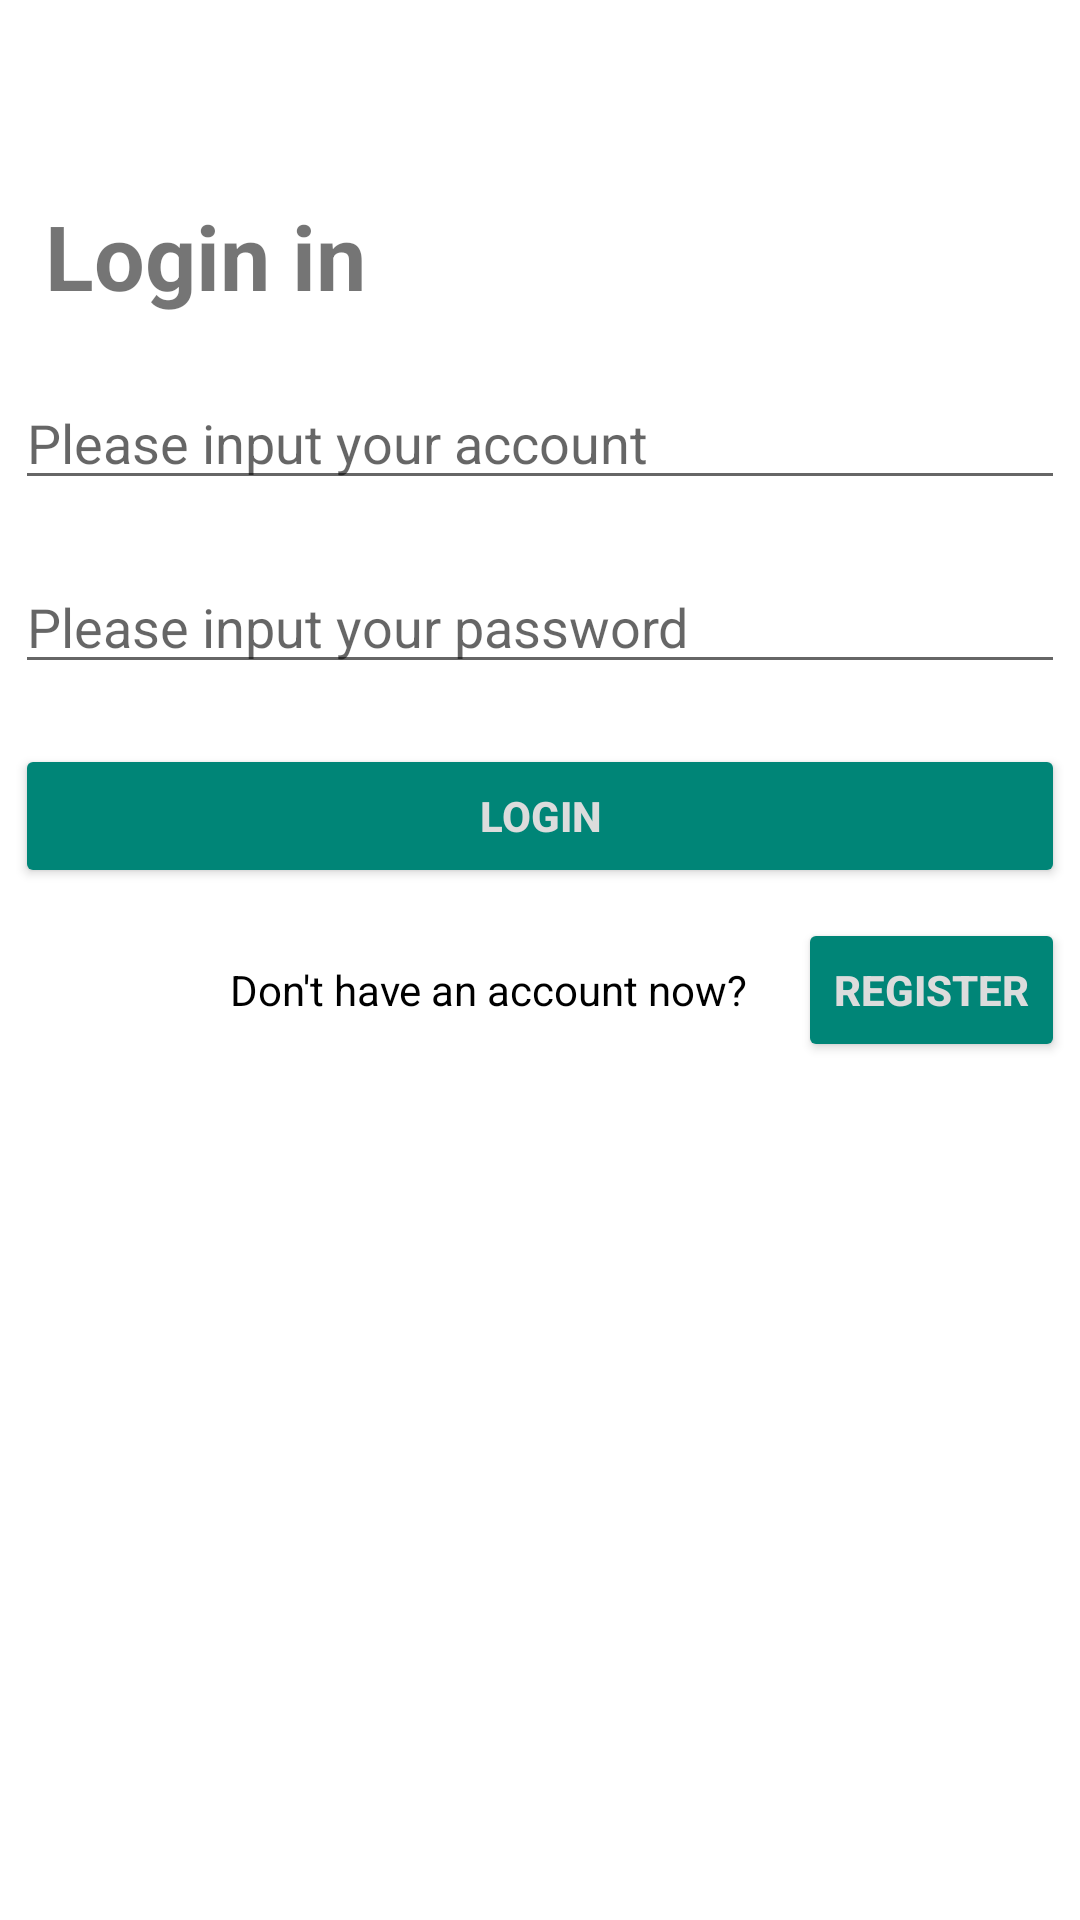

Write the Android layout XML for this screen, with the resource values it uses.
<!-- AndroidManifest.xml: application theme Theme.MobileAppICA -->
<!-- res/layout/activity_login.xml -->
<?xml version="1.0" encoding="utf-8"?>
<LinearLayout xmlns:android="http://schemas.android.com/apk/res/android"
    xmlns:tools="http://schemas.android.com/tools"
    android:orientation="vertical"
    android:layout_width="match_parent"
    android:layout_height="match_parent">

    <LinearLayout
        android:orientation="horizontal"
        android:layout_width="wrap_content"
        android:layout_height="wrap_content"
        android:layout_marginTop="50dp"
        android:layout_marginLeft="5dp"
        android:layout_marginStart="5dp"
        >
=
        <TextView
            android:layout_marginLeft="10dp"
            android:id="@+id/textview_login"
            android:layout_width="wrap_content"
            android:layout_height="wrap_content"
            android:layout_marginTop="15dp"
            android:text="Login in"
            android:textSize="30sp"
            android:textStyle="bold" />
    </LinearLayout>


    <EditText
        android:id="@+id/login_userAccount"
        android:layout_marginLeft="5dp"
        android:layout_marginRight="5dp"
        android:layout_width="match_parent"
        android:layout_height="wrap_content"
        android:layout_marginTop="20dp"
        android:ems="10"
        android:hint="Please input your account"
        android:singleLine="true"
        android:maxLines="1"
        />

    <EditText
        android:id="@+id/login_pwd"
        android:layout_width="match_parent"
        android:layout_height="wrap_content"
        android:layout_marginLeft="5dp"
        android:layout_marginRight="5dp"
        android:layout_marginTop="20dp"
        android:hint="Please input your password"
        android:inputType="textPassword"
        android:singleLine="true"
        android:maxLines="1"
        >
    </EditText>

    <Button
        android:id="@+id/login_on"
        android:layout_width="match_parent"
        android:layout_height="wrap_content"
        android:layout_marginLeft="5dp"
        android:layout_marginRight="5dp"
        android:layout_marginTop="20dp"
        android:backgroundTint="@color/colorPrimary"
        android:text="Login"

        android:textColor="@color/colorGray"
        android:textStyle="bold" />

    <RelativeLayout
        android:layout_marginTop="10dp"
        android:orientation="horizontal"
        android:layout_marginLeft="5dp"
        android:layout_marginRight="5dp"
        android:layout_width="match_parent"
        android:layout_height="wrap_content">

        
        <TextView
            android:layout_width="wrap_content"
            android:layout_height="wrap_content"
            android:text="Don't have an account now?     "
            android:textColor="@color/colorBlack"
            android:layout_toLeftOf="@+id/login_register"
            android:layout_centerVertical="true"
            />
        <Button
            android:id="@+id/login_register"
            android:layout_width="wrap_content"
            android:layout_height="wrap_content"
            android:layout_alignParentRight="true"
            android:backgroundTint="@color/colorPrimary"
            android:text="Register"
            android:textColor="@color/colorGray"
            android:textStyle="bold" />
    </RelativeLayout>

</LinearLayout>
<!-- resources referenced by this layout -->
<resources>
  <color name="colorBlack">#000</color>
  <color name="colorGray">#DCDCDC</color>
  <color name="colorPrimary">#008577</color>
  <style name="Theme.MobileAppICA" parent="Theme.MaterialComponents.DayNight.DarkActionBar">
          
          <item name="colorPrimary">@color/purple_500</item>
          <item name="colorPrimaryVariant">@color/purple_700</item>
          <item name="colorOnPrimary">@color/white</item>
          
          <item name="colorSecondary">@color/teal_200</item>
          <item name="colorSecondaryVariant">@color/teal_700</item>
          <item name="colorOnSecondary">@color/black</item>
          
          <item name="android:statusBarColor">?attr/colorPrimaryVariant</item>
          
      </style>
  <color name="purple_500">#FF6200EE</color>
  <color name="purple_700">#FF3700B3</color>
  <color name="white">#FFFFFFFF</color>
  <color name="teal_200">#FF03DAC5</color>
  <color name="teal_700">#FF018786</color>
  <color name="black">#FF000000</color>
</resources>
